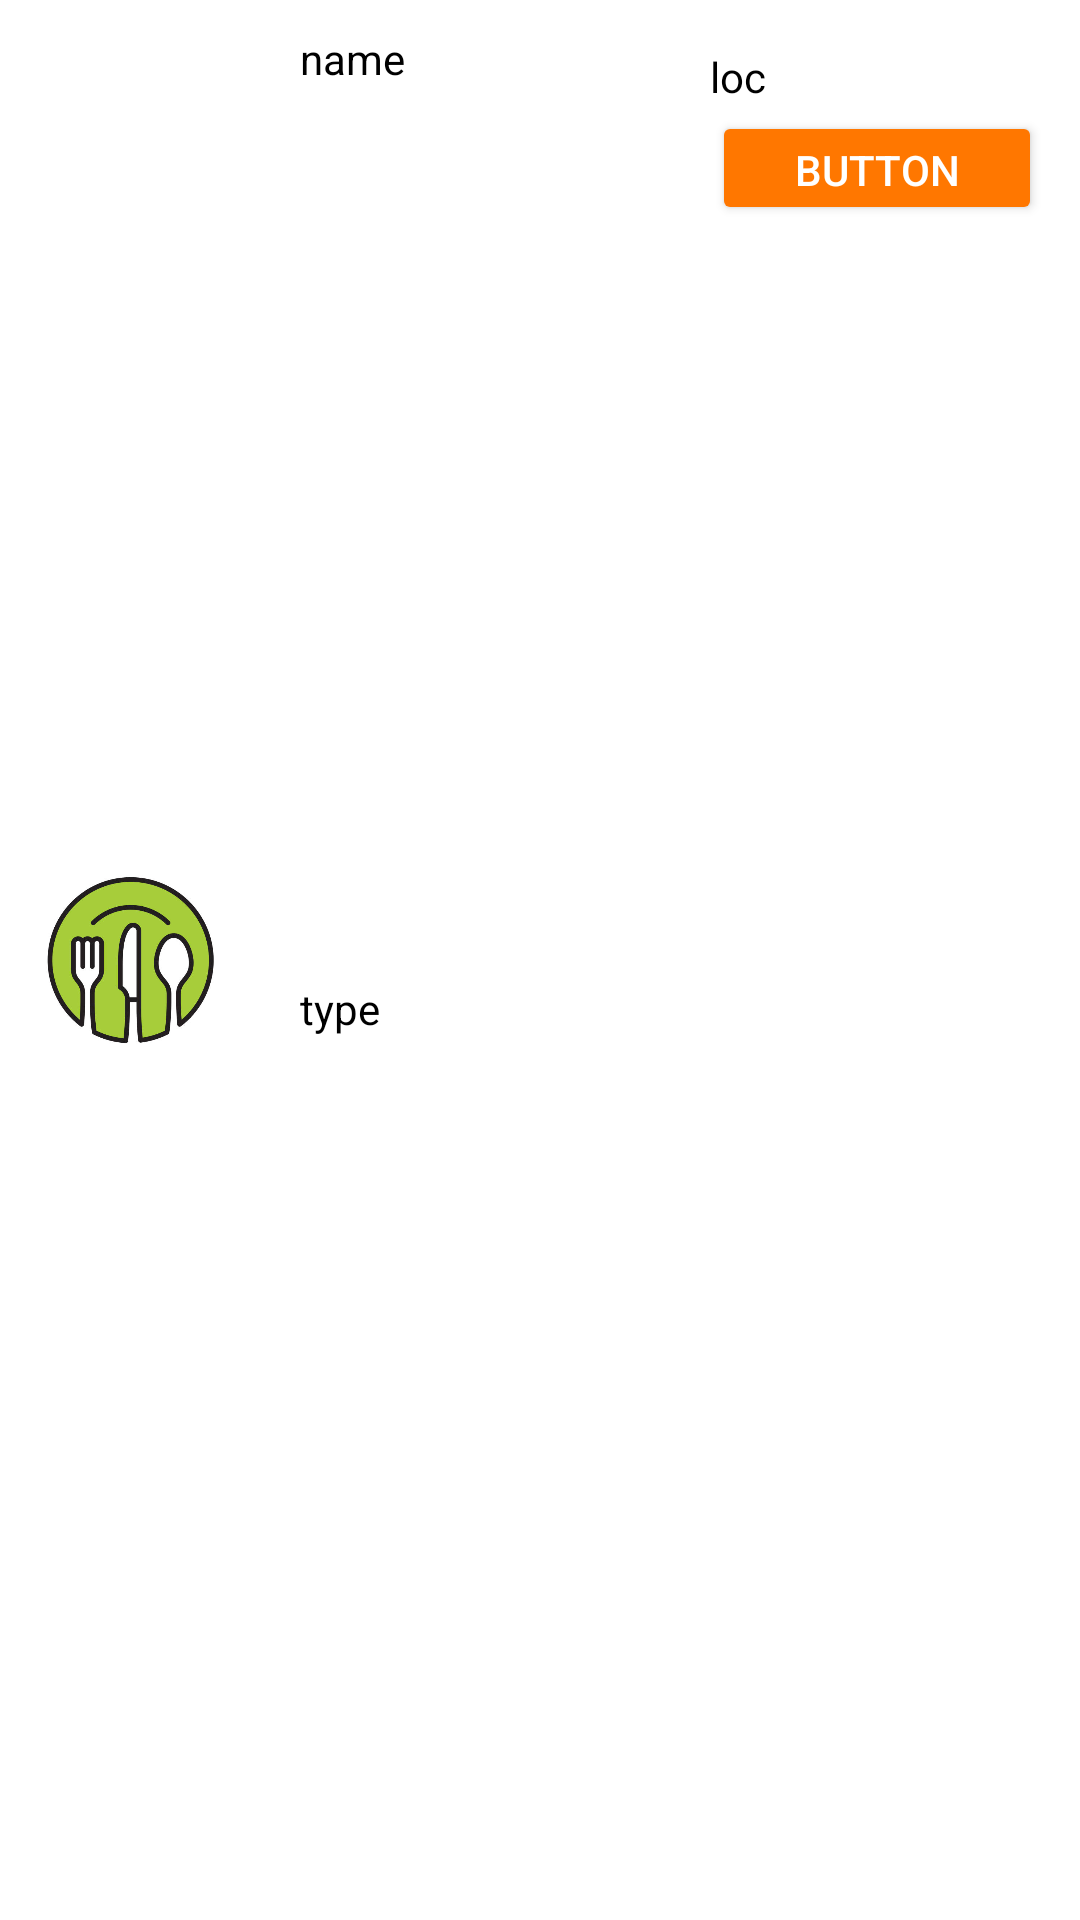

Write the Android layout XML for this screen, with the resource values it uses.
<!-- AndroidManifest.xml: application theme Theme.MAD -->
<!-- res/layout/res_list_items.xml -->
<?xml version="1.0" encoding="utf-8"?>
<androidx.constraintlayout.widget.ConstraintLayout xmlns:android="http://schemas.android.com/apk/res/android"
    xmlns:app="http://schemas.android.com/apk/res-auto"
    xmlns:tools="http://schemas.android.com/tools"
    android:layout_width="match_parent"
    android:layout_height="wrap_content">

    <TextView
        android:id="@+id/txt_res_name"
        android:layout_width="wrap_content"
        android:layout_height="wrap_content"
        android:layout_marginStart="100dp"
        android:layout_marginTop="10dp"
        android:layout_marginEnd="220dp"
        android:text="name"
        android:textColor="@color/black"
        app:layout_constraintEnd_toEndOf="parent"
        app:layout_constraintHorizontal_bias="0.0"
        app:layout_constraintStart_toStartOf="parent"
        app:layout_constraintTop_toTopOf="parent" />

    <TextView
        android:id="@+id/txt_res_loc"
        android:layout_width="wrap_content"
        android:layout_height="wrap_content"
        android:layout_marginStart="80dp"
        android:layout_marginTop="16dp"
        android:layout_marginEnd="76dp"
        android:text="loc"
        android:textColor="@color/black"
        app:layout_constraintEnd_toEndOf="parent"
        app:layout_constraintHorizontal_bias="0.513"
        app:layout_constraintStart_toEndOf="@+id/txt_res_type"
        app:layout_constraintTop_toTopOf="parent" />

    <TextView
        android:id="@+id/txt_res_type"
        android:layout_width="wrap_content"
        android:layout_height="wrap_content"
        android:layout_marginStart="100dp"
        android:layout_marginTop="15dp"
        android:layout_marginEnd="220dp"
        android:layout_marginBottom="12dp"
        android:text="type"
        android:textColor="@color/black"
        app:layout_constraintBottom_toBottomOf="parent"
        app:layout_constraintEnd_toEndOf="parent"
        app:layout_constraintHorizontal_bias="0.0"
        app:layout_constraintStart_toStartOf="parent"
        app:layout_constraintTop_toBottomOf="@+id/txt_res_name" />

    <ImageView
        android:id="@+id/imageView14"
        android:layout_width="77dp"
        android:layout_height="74dp"
        android:layout_marginStart="5dp"
        app:layout_constraintBottom_toBottomOf="parent"
        app:layout_constraintStart_toStartOf="parent"
        app:layout_constraintTop_toTopOf="parent"
        app:srcCompat="@drawable/resicon" />

    <Button
        android:id="@+id/button12"
        android:layout_width="110dp"
        android:layout_height="38dp"
        android:layout_marginStart="136dp"
        android:layout_marginTop="2dp"
        android:layout_marginEnd="38dp"
        android:backgroundTint="#FF7700"
        android:text="Button"
        android:textColor="@color/white"
        app:layout_constraintEnd_toEndOf="parent"
        app:layout_constraintStart_toEndOf="@+id/txt_res_type"
        app:layout_constraintTop_toBottomOf="@+id/txt_res_loc" />
</androidx.constraintlayout.widget.ConstraintLayout>
<!-- resources referenced by this layout -->
<resources>
  <color name="black">#FF000000</color>
  <color name="white">#FFFFFFFF</color>
  <!-- drawable resicon: jpg bitmap (drawable, 28486 bytes) -->
  <style name="Theme.MAD" parent="Theme.MaterialComponents.DayNight.NoActionBar">
          
          <item name="colorPrimary">@color/white</item>
          <item name="colorPrimaryVariant">#494747</item>
          <item name="colorOnPrimary">@color/white</item>
          
          <item name="colorSecondary">@color/teal_200</item>
          <item name="colorSecondaryVariant">@color/teal_700</item>
          <item name="colorOnSecondary">@color/black</item>
          
          <item name="android:statusBarColor" tools:targetApi="l">?attr/colorPrimaryVariant</item>
          
      </style>
  <color name="teal_200">#FF03DAC5</color>
  <color name="teal_700">#FF018786</color>
</resources>
